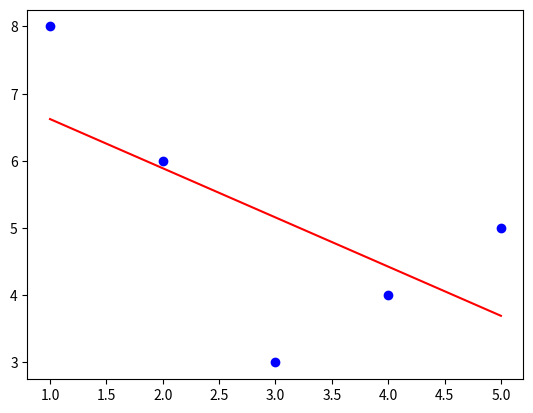

Write the Python code that produced this figure.
import numpy as np
import matplotlib.pyplot as plt

x = np.array([1, 2, 3, 4, 5])
y = np.array([8, 6, 3, 4, 5])

m=b=0.0
lr=.01
n=len(x)

for _ in range(1000):
    
    y_pr=m*x+b 
    err=y_pr-y
    m=m-lr*(2/n)*np.sum(err * x)
    b=b-lr*(2/n)*np.sum(err)

plt.scatter(x,y,color='blue',label="dp")
plt.plot(x,m*x+b,color='red',label="plot")

plt.show()
